The GitHub repository fruits-360/fruits-360-original-size contains a labelled image folder "fruits-360-original-size" with 125 categories: almonds, apple variety 10, apple variety 11, apple variety 12, apple variety 13, apple variety 14, apple variety 17, apple variety 18, apple variety 19, apple variety 22, apple variety 23, apple variety 4, apple variety 7, apple variety 8, apple variety 9, apple core, apple red yellow, apple with worm, avocado black, avocado black 2, avocado green, banana variety 3, banana variety 4, bean pod, beans, blackberrie 1, blackberrie 2, blackberry not ripe, blackberry 1, blackberry 2, blackberry 3, blackberry 4, blackberry 5, red cabbage, green cactus fruit, red cactus fruit, cashew seed, cantaloupe, cherimoya, cherry variety 3, cherry variety 4, cherry variety 5, rainier cherry, rainier cherry 3, sour cherry, wax cherry, wax cherry 2, red wax cherry, red wax cherry 3, wax cherry not ripe, wax cherry not ripe 2, cucumber variety 10, cucumber variety 11, cucumber variety 3, cucumber variety 4, cucumber variety 5, cucumber variety 6, cucumber variety 7, cucumber variety 8, cucumber variety 9, ginger, gooseberry, grape, grape not ripe, flat nectarine, nut variety 1, nut variety 2, nut variety 3, nut variety 4, nut variety 5, onion, red onion, white onion, white peeled onion, papaya, peach variety 3, peach variety 4, peach variety 5, peach variety 6, peanut in shell, pear variety 10, pear variety 11, pear variety 12, pear variety 13, pear variety 5, pear variety 6, pear variety 7, pear variety 8, pear variety 9, common pear, pepper variety 1, pepper variety 2, orange pepper, red pepper, red pepper 3, red pepper 4, red pepper 5, pistachio, plum variety 4, plum variety 5, plum with hole, quince variety 2, quince variety 3, quince variety 4, raspberry variety 2, raspberry variety 3, raspberry variety 4, raspberry variety 5, raspberry variety 6, strawberry variety 2, strawberry variety 3, tomato variety 1, tomato variety 10, tomato variety 5, tomato variety 7, tomato variety 8, tomato variety 9, maroon cherry tomato, orange cherry tomato, red cherry tomato, yellow cherry tomato, heart tomato, maroon tomato, green zucchini, dark zucchini. Examples follow, each with its label.

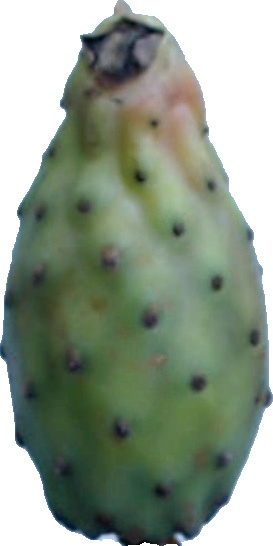
Label: green cactus fruit

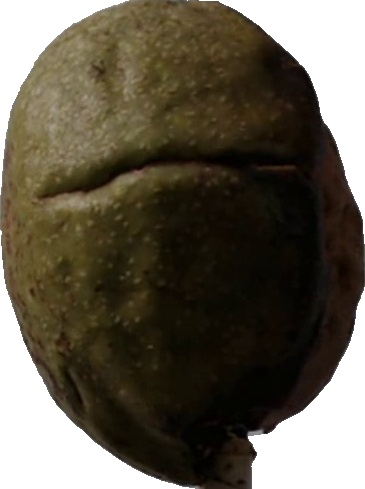
Label: nut variety 5

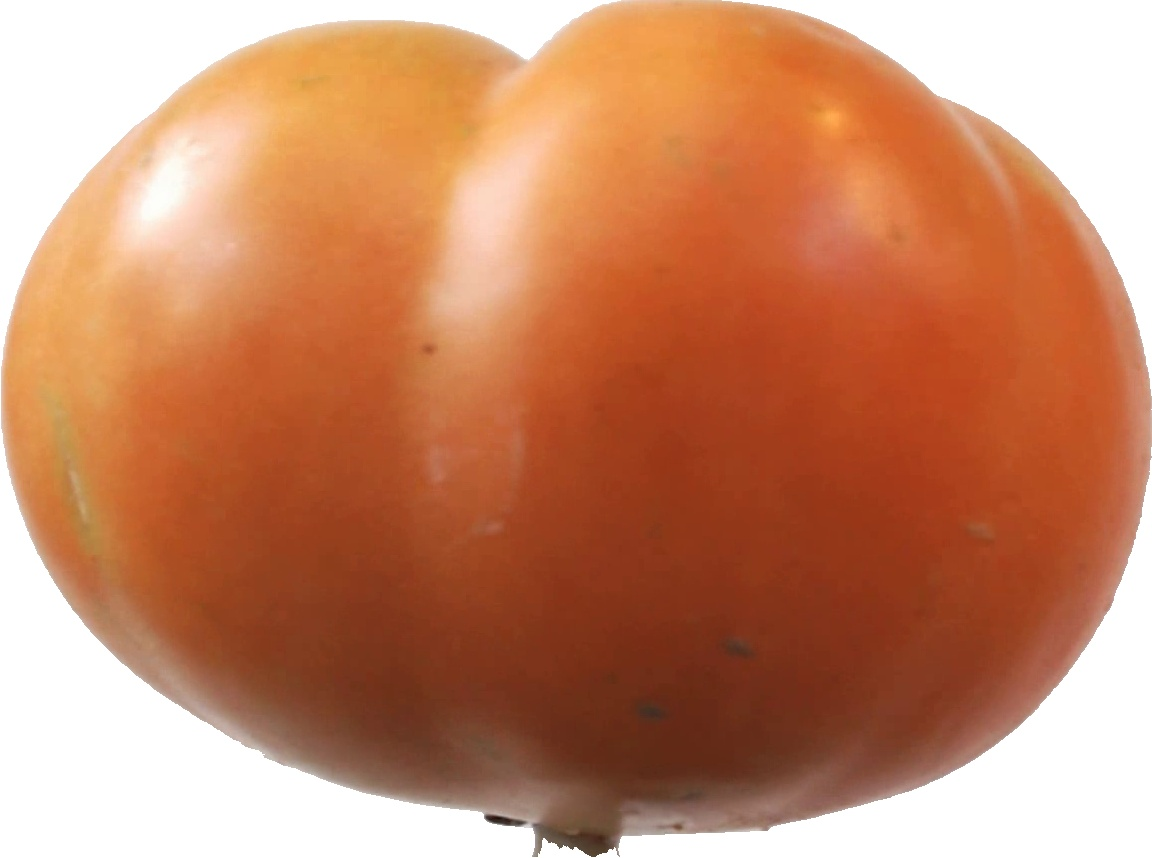
Label: tomato variety 7

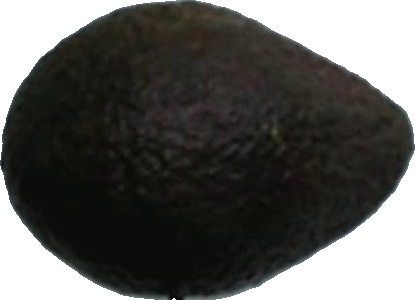
Label: avocado black

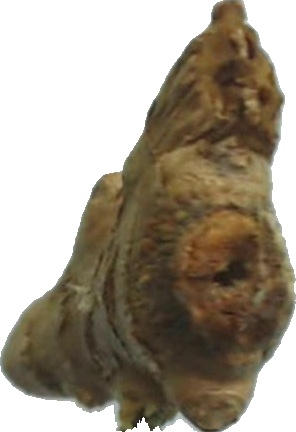
Label: ginger

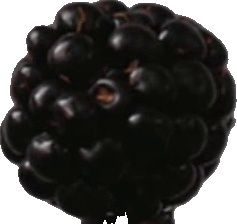
Label: blackberry 1
